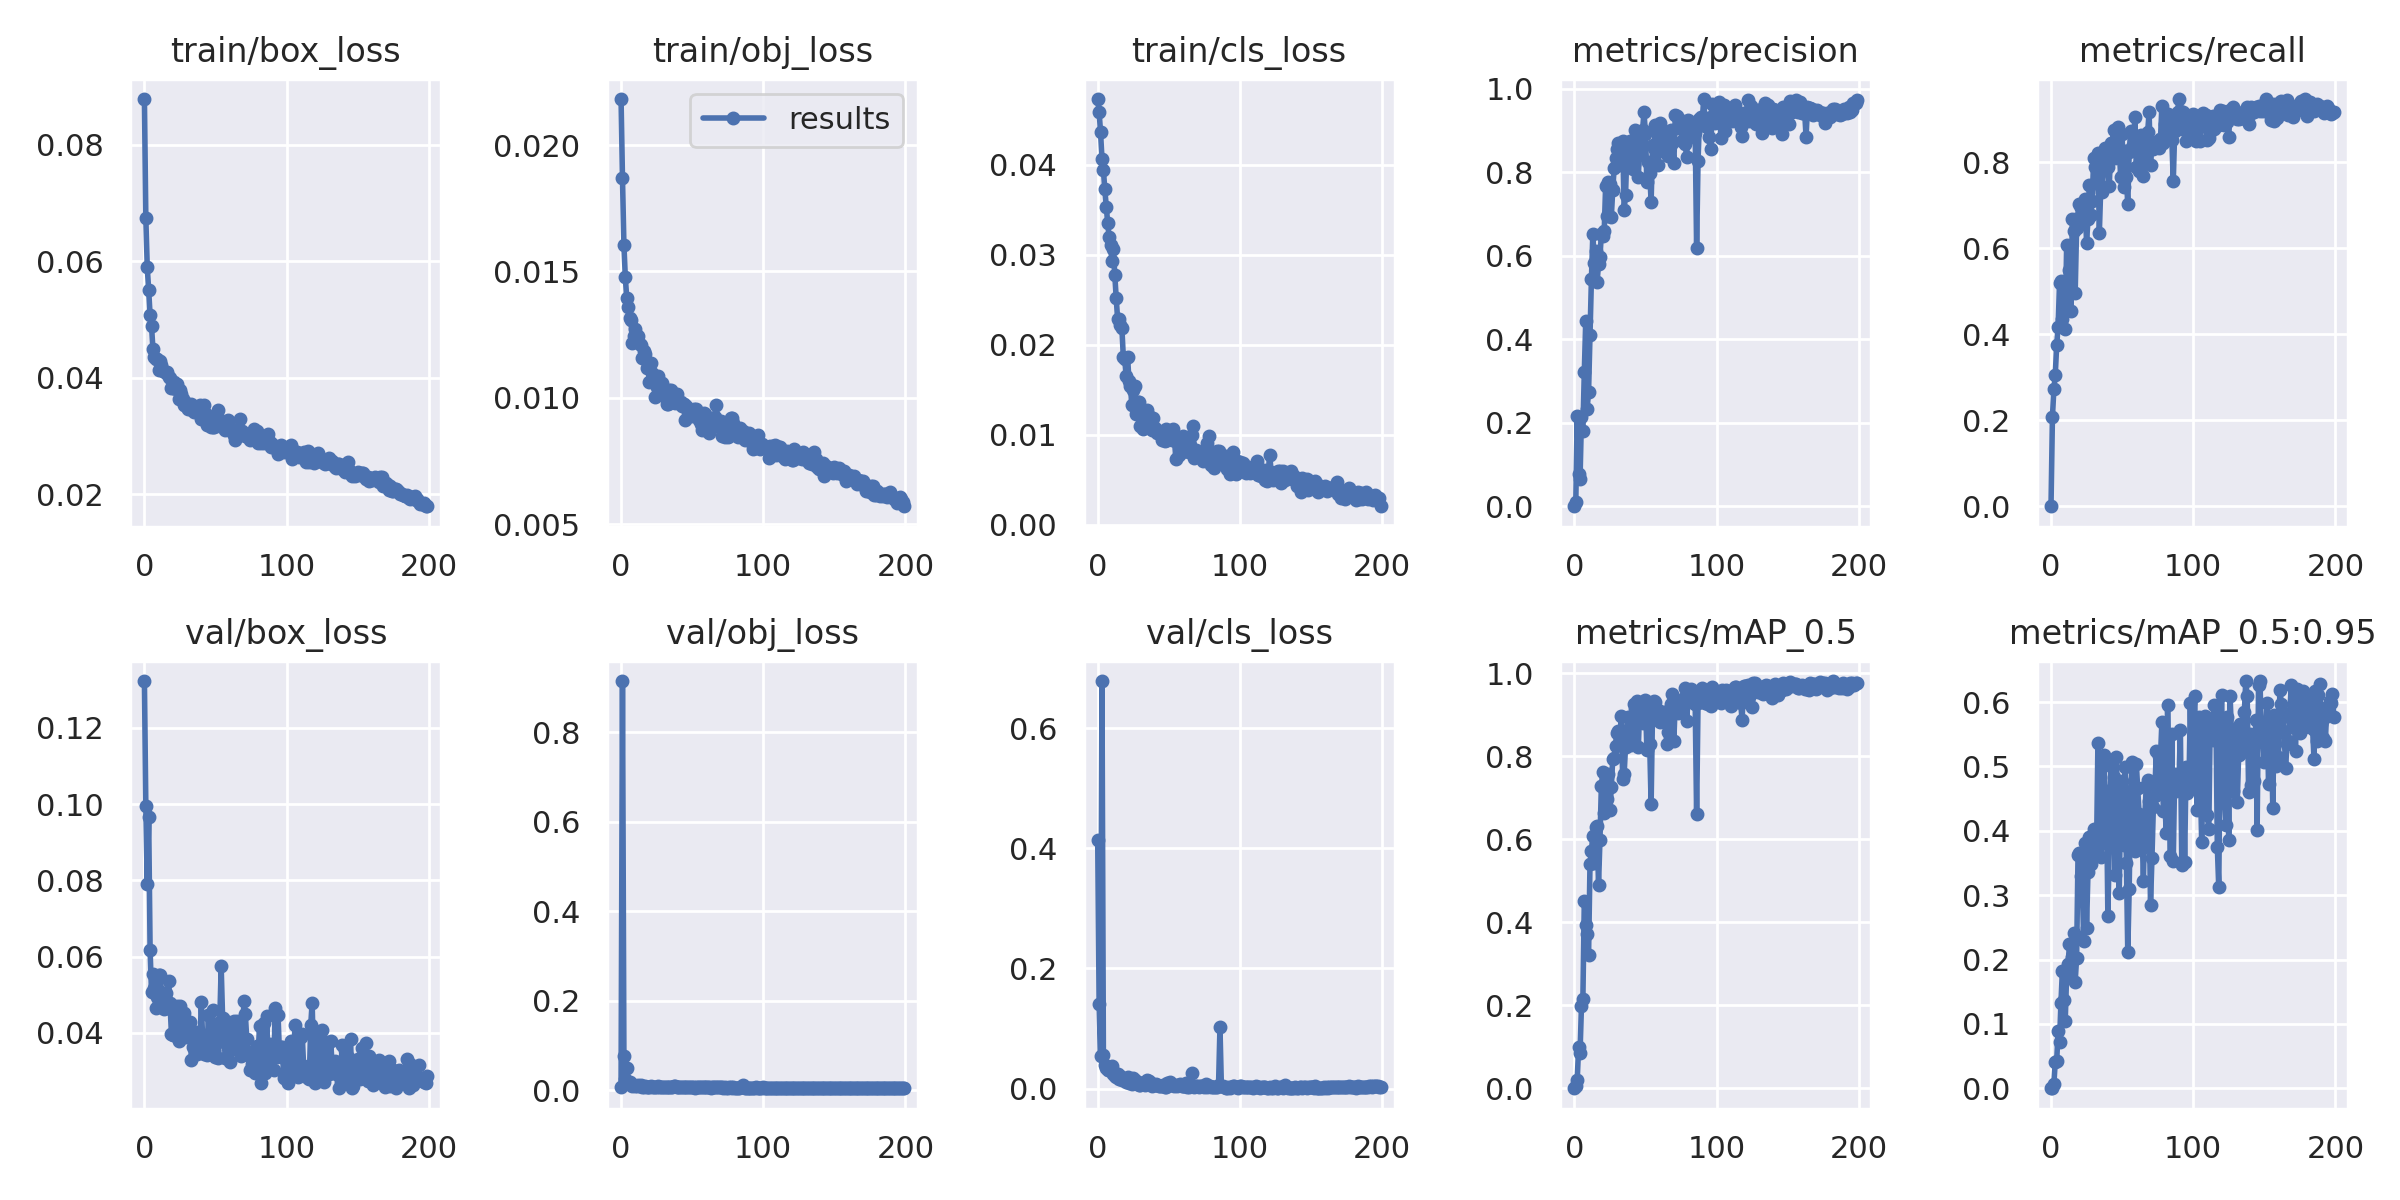

Values plotted in this chart, from the file beside it:
epoch, train/box_loss, train/obj_loss, train/cls_loss, metrics/precision, metrics/recall, metrics/mAP_0.5, metrics/mAP_0.5:0.95, val/box_loss, val/obj_loss, val/cls_loss, x/lr0, x/lr1, x/lr2
0, 0.08787, 0.02182, 0.04731, 0, 0, 0, 0, 0.1323, 0.007631, 0.4138, 0.07037, 0.003293, 0.003293
1, 0.06737, 0.01869, 0.04586, 0.009049, 0.2077, 0.004625, 0.001158, 0.0994, 0.9147, 0.1407, 0.04033, 0.006593, 0.006593
2, 0.05894, 0.01606, 0.0436, 0.2168, 0.2715, 0.01928, 0.006212, 0.07894, 0.0768, 0.05502, 0.01027, 0.009861, 0.009861
3, 0.0551, 0.01476, 0.04069, 0.07613, 0.3063, 0.09969, 0.04147, 0.09656, 0.02491, 0.6782, 0.009851, 0.009851, 0.009851
4, 0.0507, 0.01394, 0.03943, 0.06571, 0.3746, 0.08598, 0.04278, 0.06167, 0.05019, 0.05684, 0.009851, 0.009851, 0.009851
5, 0.0489, 0.01359, 0.03726, 0.213, 0.4173, 0.1988, 0.08857, 0.05059, 0.01696, 0.0395, 0.009802, 0.009802, 0.009802
6, 0.04494, 0.01317, 0.03536, 0.1812, 0.5184, 0.2156, 0.07258, 0.05553, 0.01733, 0.03524, 0.009753, 0.009753, 0.009753
7, 0.04353, 0.01307, 0.03356, 0.3216, 0.5226, 0.4499, 0.1331, 0.0518, 0.01085, 0.03078, 0.009703, 0.009703, 0.009703
8, 0.04324, 0.01218, 0.03199, 0.4429, 0.4358, 0.3936, 0.1824, 0.04641, 0.009323, 0.03088, 0.009654, 0.009654, 0.009654
9, 0.04328, 0.01244, 0.03113, 0.2338, 0.4709, 0.3727, 0.1372, 0.04945, 0.01111, 0.03107, 0.009604, 0.009604, 0.009604
10, 0.04128, 0.01271, 0.02933, 0.2747, 0.4115, 0.3212, 0.1043, 0.05507, 0.01037, 0.03745, 0.009555, 0.009555, 0.009555
11, 0.04292, 0.01245, 0.03065, 0.4111, 0.607, 0.5407, 0.1775, 0.05504, 0.008648, 0.02485, 0.009505, 0.009505, 0.009505
12, 0.04224, 0.01245, 0.02781, 0.5444, 0.4952, 0.5726, 0.1926, 0.05076, 0.01056, 0.02196, 0.009456, 0.009456, 0.009456
13, 0.04121, 0.01214, 0.02522, 0.652, 0.5489, 0.6087, 0.2237, 0.04869, 0.008182, 0.01926, 0.009406, 0.009406, 0.009406
14, 0.0412, 0.01209, 0.02286, 0.5831, 0.4539, 0.5418, 0.195, 0.04618, 0.01094, 0.02371, 0.009357, 0.009357, 0.009357
15, 0.04075, 0.01159, 0.02286, 0.6123, 0.6673, 0.6282, 0.2038, 0.05048, 0.007383, 0.0162, 0.009307, 0.009307, 0.009307
16, 0.04104, 0.01186, 0.02217, 0.537, 0.6399, 0.6318, 0.2406, 0.04637, 0.007306, 0.02164, 0.009258, 0.009258, 0.009258
17, 0.04013, 0.01171, 0.02189, 0.5806, 0.4956, 0.4894, 0.1656, 0.05355, 0.009109, 0.01531, 0.009208, 0.009208, 0.009208
18, 0.03996, 0.01119, 0.01869, 0.5967, 0.648, 0.5978, 0.2024, 0.04791, 0.007814, 0.0182, 0.009158, 0.009158, 0.009158
19, 0.03816, 0.0112, 0.01845, 0.6527, 0.6706, 0.7281, 0.362, 0.03967, 0.007145, 0.01494, 0.009109, 0.009109, 0.009109
20, 0.03827, 0.01064, 0.01653, 0.6464, 0.7023, 0.7628, 0.3651, 0.03949, 0.007853, 0.01117, 0.009059, 0.009059, 0.009059
21, 0.03924, 0.01138, 0.01867, 0.6587, 0.6942, 0.6633, 0.3298, 0.03949, 0.008239, 0.01942, 0.00901, 0.00901, 0.00901
22, 0.03804, 0.01097, 0.016, 0.7675, 0.6658, 0.7388, 0.3168, 0.04463, 0.008126, 0.01023, 0.00896, 0.00896, 0.00896
23, 0.03885, 0.01065, 0.01545, 0.6954, 0.6766, 0.6977, 0.2288, 0.04709, 0.006953, 0.01095, 0.008911, 0.008911, 0.008911
24, 0.03635, 0.01004, 0.01329, 0.7765, 0.714, 0.7576, 0.3817, 0.03777, 0.007926, 0.008374, 0.008861, 0.008861, 0.008861
25, 0.0379, 0.01041, 0.01498, 0.772, 0.6122, 0.6704, 0.2496, 0.04691, 0.007113, 0.01714, 0.008812, 0.008812, 0.008812
26, 0.03721, 0.01084, 0.01541, 0.693, 0.6671, 0.7263, 0.3355, 0.04102, 0.008367, 0.0149, 0.008762, 0.008762, 0.008762
27, 0.03629, 0.0103, 0.01235, 0.7584, 0.7478, 0.7934, 0.3904, 0.04148, 0.00801, 0.009069, 0.008713, 0.008713, 0.008713
28, 0.03535, 0.01014, 0.01362, 0.8113, 0.6775, 0.7951, 0.348, 0.04517, 0.007136, 0.01116, 0.008663, 0.008663, 0.008663
29, 0.03564, 0.01059, 0.01364, 0.8345, 0.709, 0.8248, 0.3737, 0.03897, 0.007073, 0.005725, 0.008614, 0.008614, 0.008614
30, 0.03497, 0.01006, 0.01095, 0.8553, 0.81, 0.8565, 0.403, 0.04065, 0.006777, 0.005669, 0.008564, 0.008564, 0.008564
31, 0.03465, 0.01016, 0.01182, 0.87, 0.7888, 0.8615, 0.37, 0.04034, 0.006779, 0.008916, 0.008515, 0.008515, 0.008515
32, 0.03461, 0.009769, 0.01062, 0.8264, 0.7549, 0.8389, 0.3674, 0.0427, 0.007087, 0.009291, 0.008466, 0.008466, 0.008466
33, 0.03547, 0.009735, 0.01223, 0.8188, 0.8217, 0.8958, 0.5357, 0.03283, 0.007177, 0.005915, 0.008416, 0.008416, 0.008416
34, 0.03441, 0.01031, 0.01192, 0.8757, 0.6357, 0.7457, 0.3956, 0.03621, 0.007615, 0.008943, 0.008367, 0.008367, 0.008367
35, 0.03413, 0.0103, 0.01277, 0.711, 0.7419, 0.756, 0.3596, 0.04009, 0.008126, 0.01464, 0.008317, 0.008317, 0.008317
36, 0.03463, 0.01003, 0.01214, 0.7455, 0.7296, 0.8227, 0.3819, 0.04011, 0.007178, 0.01319, 0.008268, 0.008268, 0.008268
37, 0.03418, 0.01004, 0.01089, 0.855, 0.7877, 0.8629, 0.517, 0.03443, 0.008247, 0.007451, 0.008218, 0.008218, 0.008218
38, 0.03453, 0.009775, 0.01052, 0.8614, 0.834, 0.8934, 0.4518, 0.03486, 0.008188, 0.004954, 0.008169, 0.008169, 0.008169
39, 0.03539, 0.01016, 0.01189, 0.8756, 0.8003, 0.8863, 0.4619, 0.03544, 0.006372, 0.007865, 0.008119, 0.008119, 0.008119
40, 0.0329, 0.009813, 0.01078, 0.8226, 0.7895, 0.8277, 0.2675, 0.04815, 0.007843, 0.006172, 0.00807, 0.00807, 0.00807
41, 0.0337, 0.009789, 0.01045, 0.807, 0.7435, 0.8462, 0.3787, 0.03801, 0.007083, 0.008292, 0.00802, 0.00802, 0.00802
42, 0.03531, 0.009836, 0.01022, 0.8212, 0.8439, 0.9251, 0.5012, 0.03428, 0.006623, 0.005996, 0.007971, 0.007971, 0.007971
43, 0.0338, 0.009657, 0.01042, 0.9024, 0.8443, 0.914, 0.449, 0.03634, 0.006035, 0.004526, 0.007921, 0.007921, 0.007921
44, 0.03193, 0.009739, 0.0101, 0.8938, 0.8744, 0.9334, 0.4829, 0.03423, 0.006231, 0.004316, 0.007872, 0.007872, 0.007872
45, 0.03301, 0.009126, 0.00946, 0.7891, 0.8103, 0.8218, 0.331, 0.04459, 0.007503, 0.005073, 0.007822, 0.007822, 0.007822
46, 0.03227, 0.009675, 0.009542, 0.8708, 0.875, 0.9194, 0.5151, 0.03479, 0.005993, 0.006118, 0.007772, 0.007772, 0.007772
47, 0.03152, 0.009496, 0.009356, 0.8413, 0.883, 0.8983, 0.4119, 0.04025, 0.006023, 0.002509, 0.007723, 0.007723, 0.007723
48, 0.03158, 0.009294, 0.01067, 0.9022, 0.8335, 0.8807, 0.3034, 0.04585, 0.006681, 0.003241, 0.007673, 0.007673, 0.007673
49, 0.03146, 0.009331, 0.009381, 0.9443, 0.7653, 0.8949, 0.4527, 0.03529, 0.00688, 0.009593, 0.007624, 0.007624, 0.007624
50, 0.03198, 0.009293, 0.01019, 0.8914, 0.8657, 0.9345, 0.4772, 0.0337, 0.006499, 0.006883, 0.007574, 0.007574, 0.007574
51, 0.03346, 0.009545, 0.01025, 0.7778, 0.7434, 0.8153, 0.3785, 0.04134, 0.00786, 0.0115, 0.007525, 0.007525, 0.007525
52, 0.03448, 0.009475, 0.009463, 0.8242, 0.8264, 0.9028, 0.4987, 0.03334, 0.005937, 0.00675, 0.007476, 0.007476, 0.007476
53, 0.0317, 0.009542, 0.0106, 0.7974, 0.7665, 0.8284, 0.3494, 0.04291, 0.006764, 0.005631, 0.007426, 0.007426, 0.007426
54, 0.03213, 0.009317, 0.009411, 0.7298, 0.7017, 0.6836, 0.2112, 0.05739, 0.006073, 0.003713, 0.007377, 0.007377, 0.007377
55, 0.03187, 0.009121, 0.007274, 0.8658, 0.8227, 0.9111, 0.31, 0.04393, 0.006697, 0.006192, 0.007327, 0.007327, 0.007327
56, 0.03196, 0.008968, 0.009146, 0.8591, 0.8718, 0.9327, 0.4616, 0.03761, 0.006008, 0.004027, 0.007278, 0.007278, 0.007278
57, 0.031, 0.008718, 0.007748, 0.9127, 0.8352, 0.9306, 0.5065, 0.03339, 0.00613, 0.006092, 0.007228, 0.007228, 0.007228
58, 0.03176, 0.009391, 0.008762, 0.9026, 0.831, 0.9042, 0.4062, 0.03975, 0.006888, 0.00755, 0.007178, 0.007178, 0.007178
59, 0.03274, 0.009345, 0.008936, 0.8168, 0.9061, 0.9113, 0.3681, 0.04285, 0.006027, 0.00506, 0.007129, 0.007129, 0.007129
... 140 more rows
